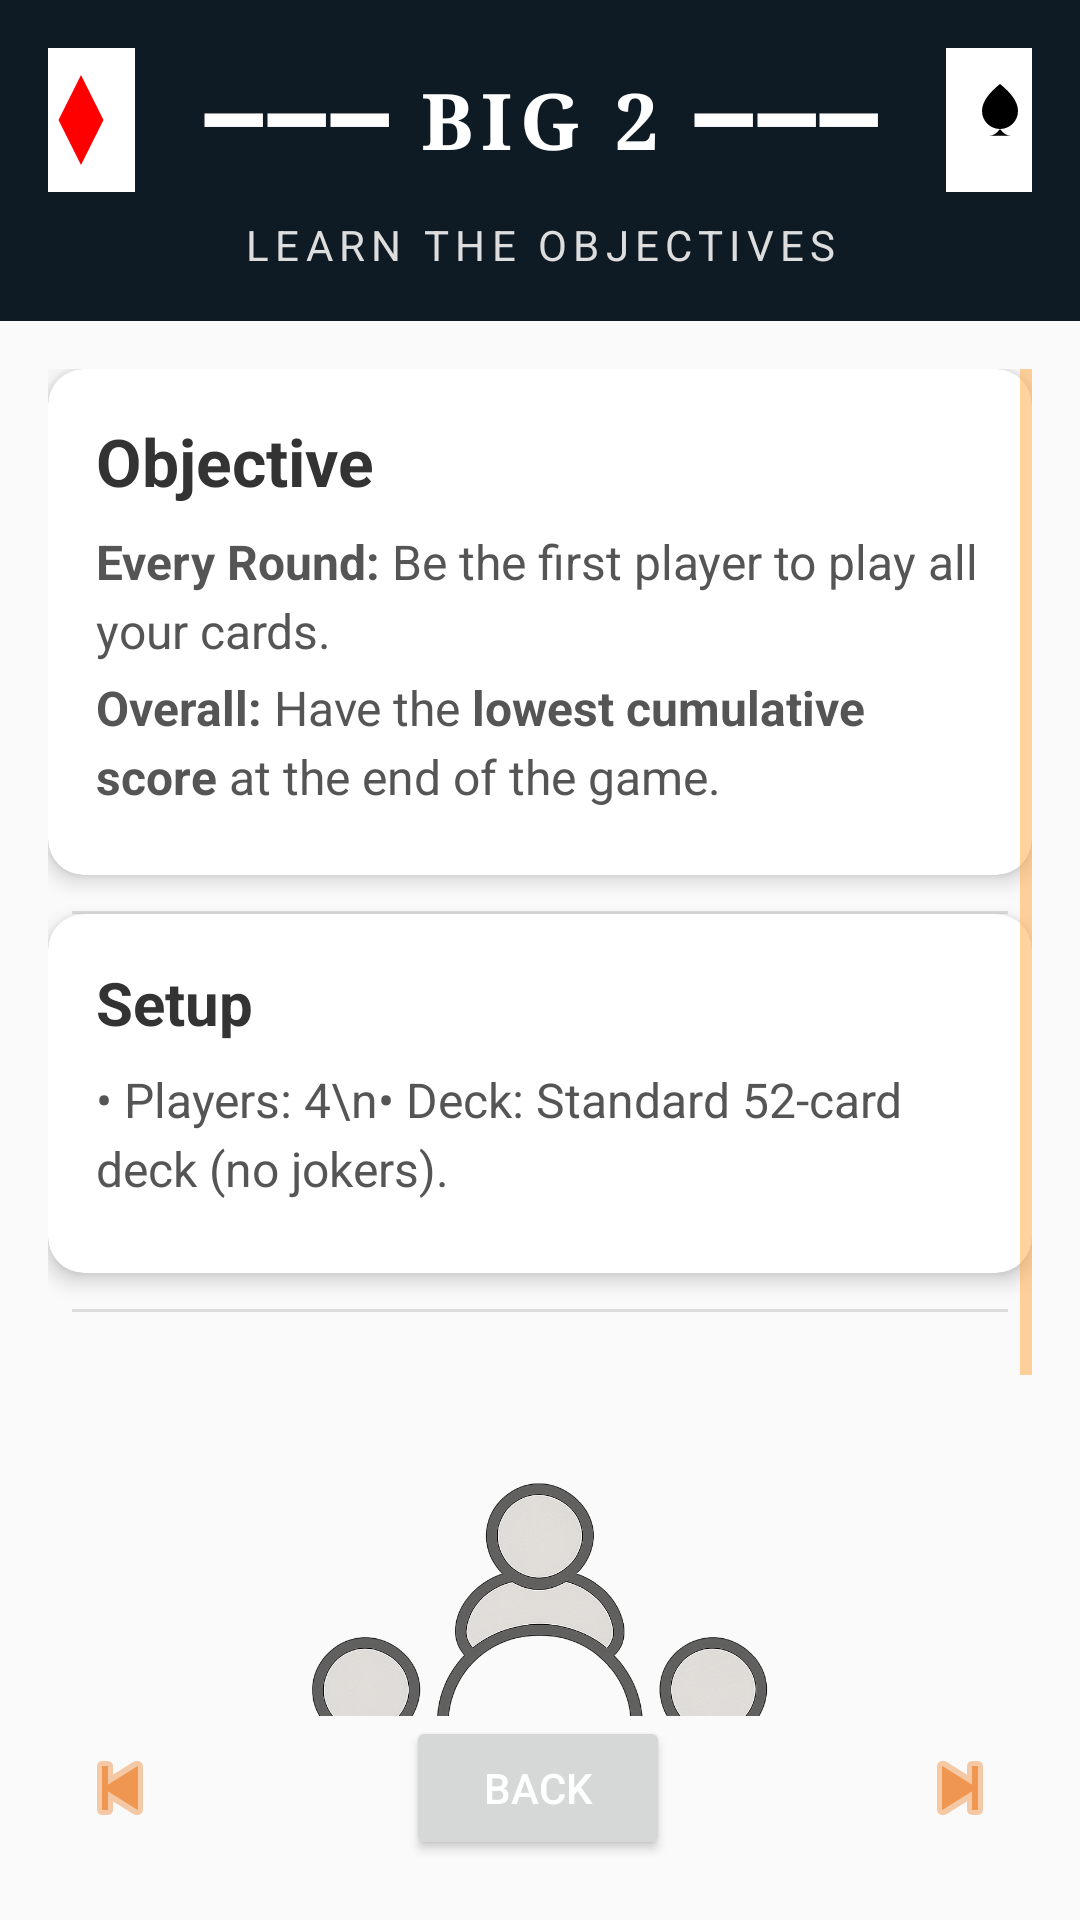

Write the Android layout XML for this screen, with the resource values it uses.
<!-- AndroidManifest.xml: application theme Theme.Big2 -->
<!-- res/layout/rules_objective.xml -->
<?xml version="1.0" encoding="utf-8"?>
<androidx.constraintlayout.widget.ConstraintLayout xmlns:android="http://schemas.android.com/apk/res/android"
    xmlns:app="http://schemas.android.com/apk/res-auto"
    android:layout_width="match_parent"
    android:layout_height="match_parent"
    android:background="#FAFAFA">

    <LinearLayout
        android:id="@+id/headerSection"
        android:layout_width="0dp"
        android:layout_height="wrap_content"
        android:orientation="vertical"
        android:background="#0E1B24"
        android:padding="16dp"
        app:layout_constraintTop_toTopOf="parent"
        app:layout_constraintStart_toStartOf="parent"
        app:layout_constraintEnd_toEndOf="parent">

        
        <LinearLayout
            android:layout_width="match_parent"
            android:layout_height="wrap_content"
            android:orientation="horizontal"
            android:gravity="center_vertical|center_horizontal">

            <ImageView
                android:layout_width="48dp"
                android:layout_height="48dp"
                android:src="@drawable/card_diamond"
                android:contentDescription="Left card"
                android:layout_marginEnd="8dp" />

            <TextView
                android:layout_width="wrap_content"
                android:layout_height="wrap_content"
                android:text="━━━ BIG 2 ━━━"
                android:textSize="26sp"
                android:textColor="#FFFFFF"
                android:textStyle="bold"
                android:fontFamily="serif"
                android:letterSpacing="0.1"
                android:layout_marginHorizontal="8dp"
                android:lineSpacingExtra="4dp"
                />

            <ImageView
                android:layout_width="48dp"
                android:layout_height="48dp"
                android:src="@drawable/card_spade"
                android:contentDescription="Right card"
                android:layout_marginStart="8dp" />
        </LinearLayout>

        
        <TextView
            android:layout_width="match_parent"
            android:layout_height="wrap_content"
            android:text="LEARN THE OBJECTIVES"
            android:textSize="14sp"
            android:textColor="#DDDDDD"
            android:gravity="center"
            android:layout_marginTop="8dp"
            android:letterSpacing="0.15"
            android:lineSpacingExtra="4dp"
            />
    </LinearLayout>

    
    <ScrollView
        android:id="@+id/objectiveScrollView"
        android:layout_width="0dp"
        android:layout_height="0dp"
        android:padding="16dp"
        app:layout_constraintTop_toBottomOf="@id/headerSection"
        app:layout_constraintBottom_toTopOf="@id/btnBack"
        app:layout_constraintStart_toStartOf="parent"
        app:layout_constraintEnd_toEndOf="parent"
        android:clipToPadding="false">

        <LinearLayout
            android:layout_width="match_parent"
            android:layout_height="wrap_content"
            android:orientation="vertical"
            android:divider="?android:attr/dividerHorizontal"
            android:showDividers="middle"
            android:dividerPadding="8dp">

            
            <androidx.cardview.widget.CardView
                android:layout_width="match_parent"
                android:layout_height="wrap_content"
                android:layout_marginBottom="12dp"
                app:cardCornerRadius="12dp"
                app:cardElevation="4dp">

                <LinearLayout
                    android:layout_width="match_parent"
                    android:layout_height="wrap_content"
                    android:orientation="vertical"
                    android:padding="16dp">

                    <TextView
                        android:id="@+id/titleObjective"
                        android:layout_width="wrap_content"
                        android:layout_height="wrap_content"
                        android:text="Objective"
                        android:textSize="22sp"
                        android:textStyle="bold"
                        android:textColor="#333333"
                        android:layout_marginBottom="8dp"
                        android:lineSpacingExtra="4dp"
                        />

                    <TextView
                        android:layout_width="wrap_content"
                        android:layout_height="wrap_content"
                        android:text="@string/obj_round_text"
                        android:textSize="16sp"
                        android:textColor="#555555"
                        android:lineSpacingExtra="4dp" />

                    <TextView
                        android:layout_width="wrap_content"
                        android:layout_height="wrap_content"
                        android:text="@string/obj_overall_text"
                        android:textSize="16sp"
                        android:textColor="#555555"
                        android:layout_marginTop="4dp"
                        android:layout_marginBottom="6dp"
                        android:lineSpacingExtra="4dp" />

                </LinearLayout>
            </androidx.cardview.widget.CardView>

            
            <androidx.cardview.widget.CardView
                android:layout_width="match_parent"
                android:layout_height="wrap_content"
                android:layout_marginBottom="12dp"
                app:cardCornerRadius="12dp"
                app:cardElevation="4dp">

                <LinearLayout
                    android:layout_width="match_parent"
                    android:layout_height="wrap_content"
                    android:orientation="vertical"
                    android:padding="16dp">

                    <TextView
                        android:id="@+id/titleSetup"
                        android:layout_width="wrap_content"
                        android:layout_height="wrap_content"
                        android:text="Setup"
                        android:textSize="20sp"
                        android:textStyle="bold"
                        android:textColor="#333333"
                        android:layout_marginBottom="8dp"
                        android:lineSpacingExtra="4dp"
                        />

                    <TextView
                        android:layout_width="wrap_content"
                        android:layout_height="wrap_content"
                        android:text="• Players: 4\n• Deck: Standard 52-card deck (no jokers)."
                        android:textSize="16sp"
                        android:textColor="#555555"
                        android:layout_marginBottom="8dp"
                        android:lineSpacingExtra="4dp"
                        />

                </LinearLayout>
            </androidx.cardview.widget.CardView>

            
            <ImageView
                android:layout_width="200dp"
                android:layout_height="260dp"
                android:src="@drawable/rules_obj_img"
                android:contentDescription="4 players tutorial img"
                android:layout_marginTop="10dp"
                android:layout_gravity="center_horizontal"
                android:scaleType="fitCenter" />

        </LinearLayout>
    </ScrollView>

    
    <ImageButton
        android:id="@+id/btnPrev"
        android:layout_width="48dp"
        android:layout_height="48dp"
        android:background="?attr/selectableItemBackgroundBorderless"
        android:contentDescription="Previous"
        android:src="@android:drawable/ic_media_previous"
        app:tint="@color/primary"
        app:layout_constraintBottom_toBottomOf="parent"
        app:layout_constraintStart_toStartOf="parent"
        android:layout_marginStart="16dp"
        android:layout_marginBottom="20dp" />

    <ImageButton
        android:id="@+id/btnNext"
        android:layout_width="48dp"
        android:layout_height="48dp"
        android:background="?attr/selectableItemBackgroundBorderless"
        android:contentDescription="Next"
        android:src="@android:drawable/ic_media_next"
        app:tint="@color/primary"
        app:layout_constraintBottom_toBottomOf="parent"
        app:layout_constraintEnd_toEndOf="parent"
        android:layout_marginEnd="16dp"
        android:layout_marginBottom="20dp" />

    <Button
        android:id="@+id/btnBack"
        android:layout_width="wrap_content"
        android:layout_height="wrap_content"
        android:layout_marginBottom="20dp"
        android:elevation="2dp"
        android:text="Back"
        android:textColor="#FFFFFF"
        app:layout_constraintBottom_toBottomOf="parent"
        app:layout_constraintEnd_toEndOf="parent"
        app:layout_constraintHorizontal_bias="0.498"
        app:layout_constraintStart_toStartOf="parent" />
</androidx.constraintlayout.widget.ConstraintLayout>
<!-- resources referenced by this layout -->
<resources>
  <color name="primary">#EF9651</color>
  <!-- drawable card_diamond (drawable) -->
  <?xml version="1.0" encoding="utf-8"?>
  <vector xmlns:android="http://schemas.android.com/apk/res/android"
      android:width="48dp"
      android:height="64dp"
      android:viewportWidth="48"
      android:viewportHeight="64">
      <path android:fillColor="#FFFFFF"
          android:pathData="M0,0h48v64h-48z" />
      <path android:fillColor="#FF0000"
          android:pathData="M24,12l-10,20 10,20 10,-20z" />
  </vector>
  <!-- drawable card_spade (drawable) -->
  <?xml version="1.0" encoding="utf-8"?>
  <vector xmlns:android="http://schemas.android.com/apk/res/android"
      android:width="48dp"
      android:height="64dp"
      android:viewportWidth="48"
      android:viewportHeight="64">
      <path android:fillColor="#FFFFFF"
          android:pathData="M0,0h48v64h-48z" />
      <path android:fillColor="#000000"
          android:pathData="M24,16c-5,4 -8,8 -8,12a8,8 0 0,0 16,0c0,-4 -3,-8 -8,-12z M24,36c-1.5,2 -3,3 -5,3h10c-2,0 -3.5,-1 -5,-3z" />
  </vector>
  <string name="obj_overall_text"><b>Overall:</b> Have the <b>lowest cumulative score</b> at the end of the game.</string>
  <string name="obj_round_text"><b>Every Round:</b> Be the first player to play all your cards.</string>
  <style name="Theme.Big2" parent="Base.Theme.Big2">
  
          
          <item name="colorPrimary">@color/primary</item>
          <item name="colorPrimaryVariant">@color/dark_primary</item>
          <item name="colorOnPrimary">@color/text_icons</item>
          <item name="materialButtonStyle">@style/PrimeButton</item>
  
  
          
          <item name="colorSecondary">@color/accent</item>
          <item name="colorOnSecondary">@color/text_icons</item>
  
          
          <item name="android:colorBackground">@color/light_primary</item>
  
          
          <item name="alertDialogTheme">@style/CustomAlertDialog</item>
  
  
          
          <item name="android:textColor">@color/primary_text</item>
          <item name="android:textColorPrimary">@color/primary_text</item>
          <item name="android:textColorSecondary">@color/secondary_text</item>
          <item name="android:textColorHint">@color/accent</item>
  
      </style>
  <style name="Base.Theme.Big2" parent="Theme.Material3.Light.NoActionBar">
          
          
      </style>
  <color name="dark_primary">#EC5228</color>
  <color name="text_icons">#FFE082</color>
  <style name="PrimeButton" parent="Widget.Material3.Button">
          <item name="android:background">@drawable/btn_orange</item>
          <item name="backgroundTint">@null</item> 
          <item name="android:textColor">@android:color/white</item>
          <item name="android:textStyle">bold</item>
      </style>
  <color name="accent">#33FFE082</color>
  <color name="light_primary">#004E34</color>
  <style name="CustomAlertDialog" parent="Theme.Material3.DayNight.Dialog.Alert">
          <item name="android:background">#004d40</item> 
          <item name="android:textColorPrimary">#FFA726</item>
          <item name="android:textColorSecondary">#FFE082</item>
          <item name="android:buttonBarPositiveButtonStyle">@style/AlertDialogButton</item>
          <item name="android:buttonBarNegativeButtonStyle">@style/AlertDialogButton</item>
      </style>
  <color name="primary_text">#FFE082</color>
  <color name="secondary_text">#ffaa3f</color>
  <style name="AlertDialogButton" parent="Widget.AppCompat.Button">
          <item name="android:textColor">@color/dark_primary</item> 
      </style>
</resources>
